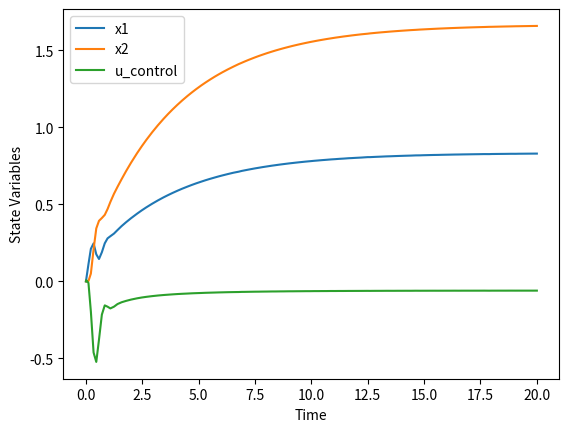

The script that saved this image:
import numpy as np
from scipy.integrate import solve_ivp
import matplotlib.pyplot as plt

# Define system matrices and parameters with float type
A = np.array([[0.0, 0.0],
              [0.0, -0.3]])

B = np.array([[0.0, -1.0],
              [1.0, 0.0]])

d = np.array([1.0, 0.0])

u_ref = 0.6

# Compute x_ref
x_ref = -np.linalg.solve(A + u_ref * B, d)

kp = 1
ki = 10

# Define y_d(x) function
def y_d(x):
    return np.dot((x - x_ref).T, (kp * A + ki * B) @ x_ref)

# Define u_control(x_e) function
def u_control(x_e):
    return -kp * y_d(x_e[:2]) - ki * x_e[2]

# Define derivative function for the differential equation
def convertidor(t, u):
    x_e = u
    du1_2 = A @ x_e[:2] + u_control(x_e) * B @ x_e[:2] + d
    du3 = y_d(x_e[:2])
    return np.concatenate([du1_2, [du3]])

# Initial conditions for differential equation
u0 = np.array([0.0, 0.0, 0.0])  # Initial state [x1(0); x2(0); x3(0)]

# Time span for simulation
tspan = (0.0, 20.0)

# Solve the ODE problem
sol = solve_ivp(convertidor, tspan, u0, dense_output=True)

# Extract the solution
tode = sol.t  # Time points
xode = sol.y.T  # State variables [x1, x2, x3]

# Plot the results using matplotlib
plt.plot(tode, xode)
plt.xlabel('Time')
plt.ylabel('State Variables')
plt.legend(['x1', 'x2', 'u_control'])
plt.show()
